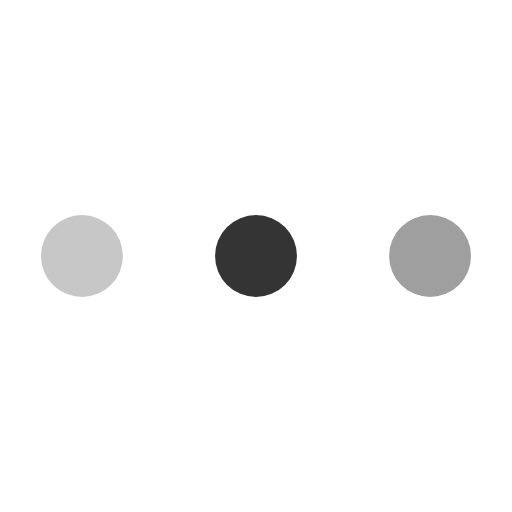
t = 0.00 s
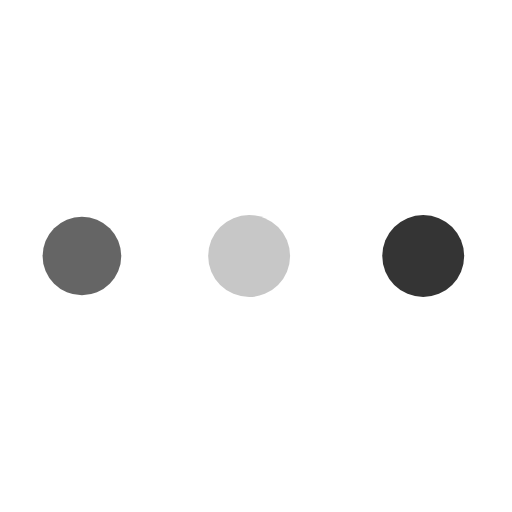
t = 0.19 s
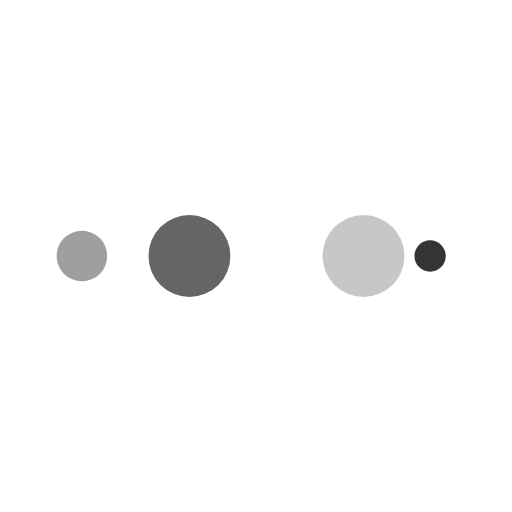
t = 0.31 s
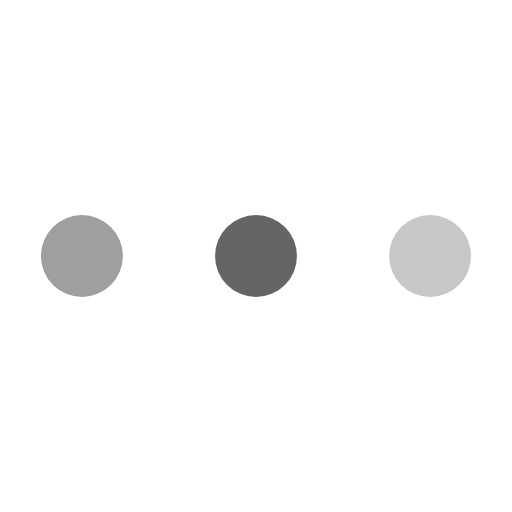
t = 0.50 s
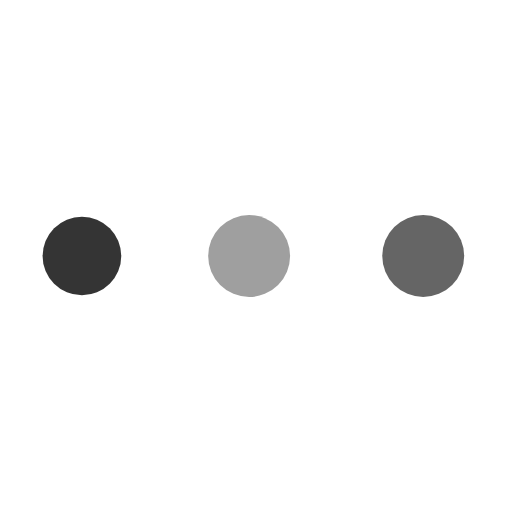
t = 0.69 s
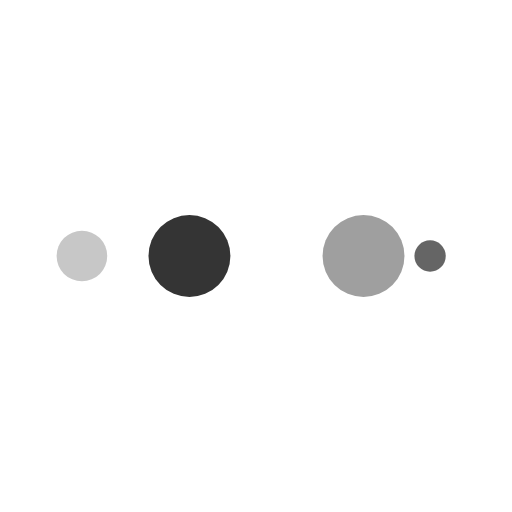
t = 0.81 s

The animated SVG that drew these frames (rendered in a browser with its animation timeline set to each time). Animation: 10 SMIL elements (animate=10); one cycle of 1.00 s, repeats indefinitely.

<svg width="80px"  height="80px"  xmlns="http://www.w3.org/2000/svg" viewBox="0 0 100 100" preserveAspectRatio="xMidYMid" class="lds-ellipsis" style="background: none;"><!--circle(cx="16",cy="50",r="10")--><circle cx="84" cy="50" r="1.12305" fill="#9f9f9f"><animate attributeName="r" values="8;0;0;0;0" keyTimes="0;0.25;0.5;0.75;1" keySplines="0 0.5 0.5 1;0 0.5 0.5 1;0 0.5 0.5 1;0 0.5 0.5 1" calcMode="spline" dur="1s" repeatCount="indefinite" begin="0s"></animate><animate attributeName="cx" values="84;84;84;84;84" keyTimes="0;0.25;0.5;0.75;1" keySplines="0 0.5 0.5 1;0 0.5 0.5 1;0 0.5 0.5 1;0 0.5 0.5 1" calcMode="spline" dur="1s" repeatCount="indefinite" begin="0s"></animate></circle><circle cx="79.227" cy="50" r="8" fill="#343434"><animate attributeName="r" values="0;8;8;8;0" keyTimes="0;0.25;0.5;0.75;1" keySplines="0 0.5 0.5 1;0 0.5 0.5 1;0 0.5 0.5 1;0 0.5 0.5 1" calcMode="spline" dur="1s" repeatCount="indefinite" begin="-0.5s"></animate><animate attributeName="cx" values="16;16;50;84;84" keyTimes="0;0.25;0.5;0.75;1" keySplines="0 0.5 0.5 1;0 0.5 0.5 1;0 0.5 0.5 1;0 0.5 0.5 1" calcMode="spline" dur="1s" repeatCount="indefinite" begin="-0.5s"></animate></circle><circle cx="45.227" cy="50" r="8" fill="#c7c7c7"><animate attributeName="r" values="0;8;8;8;0" keyTimes="0;0.25;0.5;0.75;1" keySplines="0 0.5 0.5 1;0 0.5 0.5 1;0 0.5 0.5 1;0 0.5 0.5 1" calcMode="spline" dur="1s" repeatCount="indefinite" begin="-0.25s"></animate><animate attributeName="cx" values="16;16;50;84;84" keyTimes="0;0.25;0.5;0.75;1" keySplines="0 0.5 0.5 1;0 0.5 0.5 1;0 0.5 0.5 1;0 0.5 0.5 1" calcMode="spline" dur="1s" repeatCount="indefinite" begin="-0.25s"></animate></circle><circle cx="16" cy="50" r="6.87695" fill="#656565"><animate attributeName="r" values="0;8;8;8;0" keyTimes="0;0.25;0.5;0.75;1" keySplines="0 0.5 0.5 1;0 0.5 0.5 1;0 0.5 0.5 1;0 0.5 0.5 1" calcMode="spline" dur="1s" repeatCount="indefinite" begin="0s"></animate><animate attributeName="cx" values="16;16;50;84;84" keyTimes="0;0.25;0.5;0.75;1" keySplines="0 0.5 0.5 1;0 0.5 0.5 1;0 0.5 0.5 1;0 0.5 0.5 1" calcMode="spline" dur="1s" repeatCount="indefinite" begin="0s"></animate></circle><circle cx="16" cy="50" r="0" fill="#9f9f9f"><animate attributeName="r" values="0;0;8;8;8" keyTimes="0;0.25;0.5;0.75;1" keySplines="0 0.5 0.5 1;0 0.5 0.5 1;0 0.5 0.5 1;0 0.5 0.5 1" calcMode="spline" dur="1s" repeatCount="indefinite" begin="0s"></animate><animate attributeName="cx" values="16;16;16;50;84" keyTimes="0;0.25;0.5;0.75;1" keySplines="0 0.5 0.5 1;0 0.5 0.5 1;0 0.5 0.5 1;0 0.5 0.5 1" calcMode="spline" dur="1s" repeatCount="indefinite" begin="0s"></animate></circle></svg>
